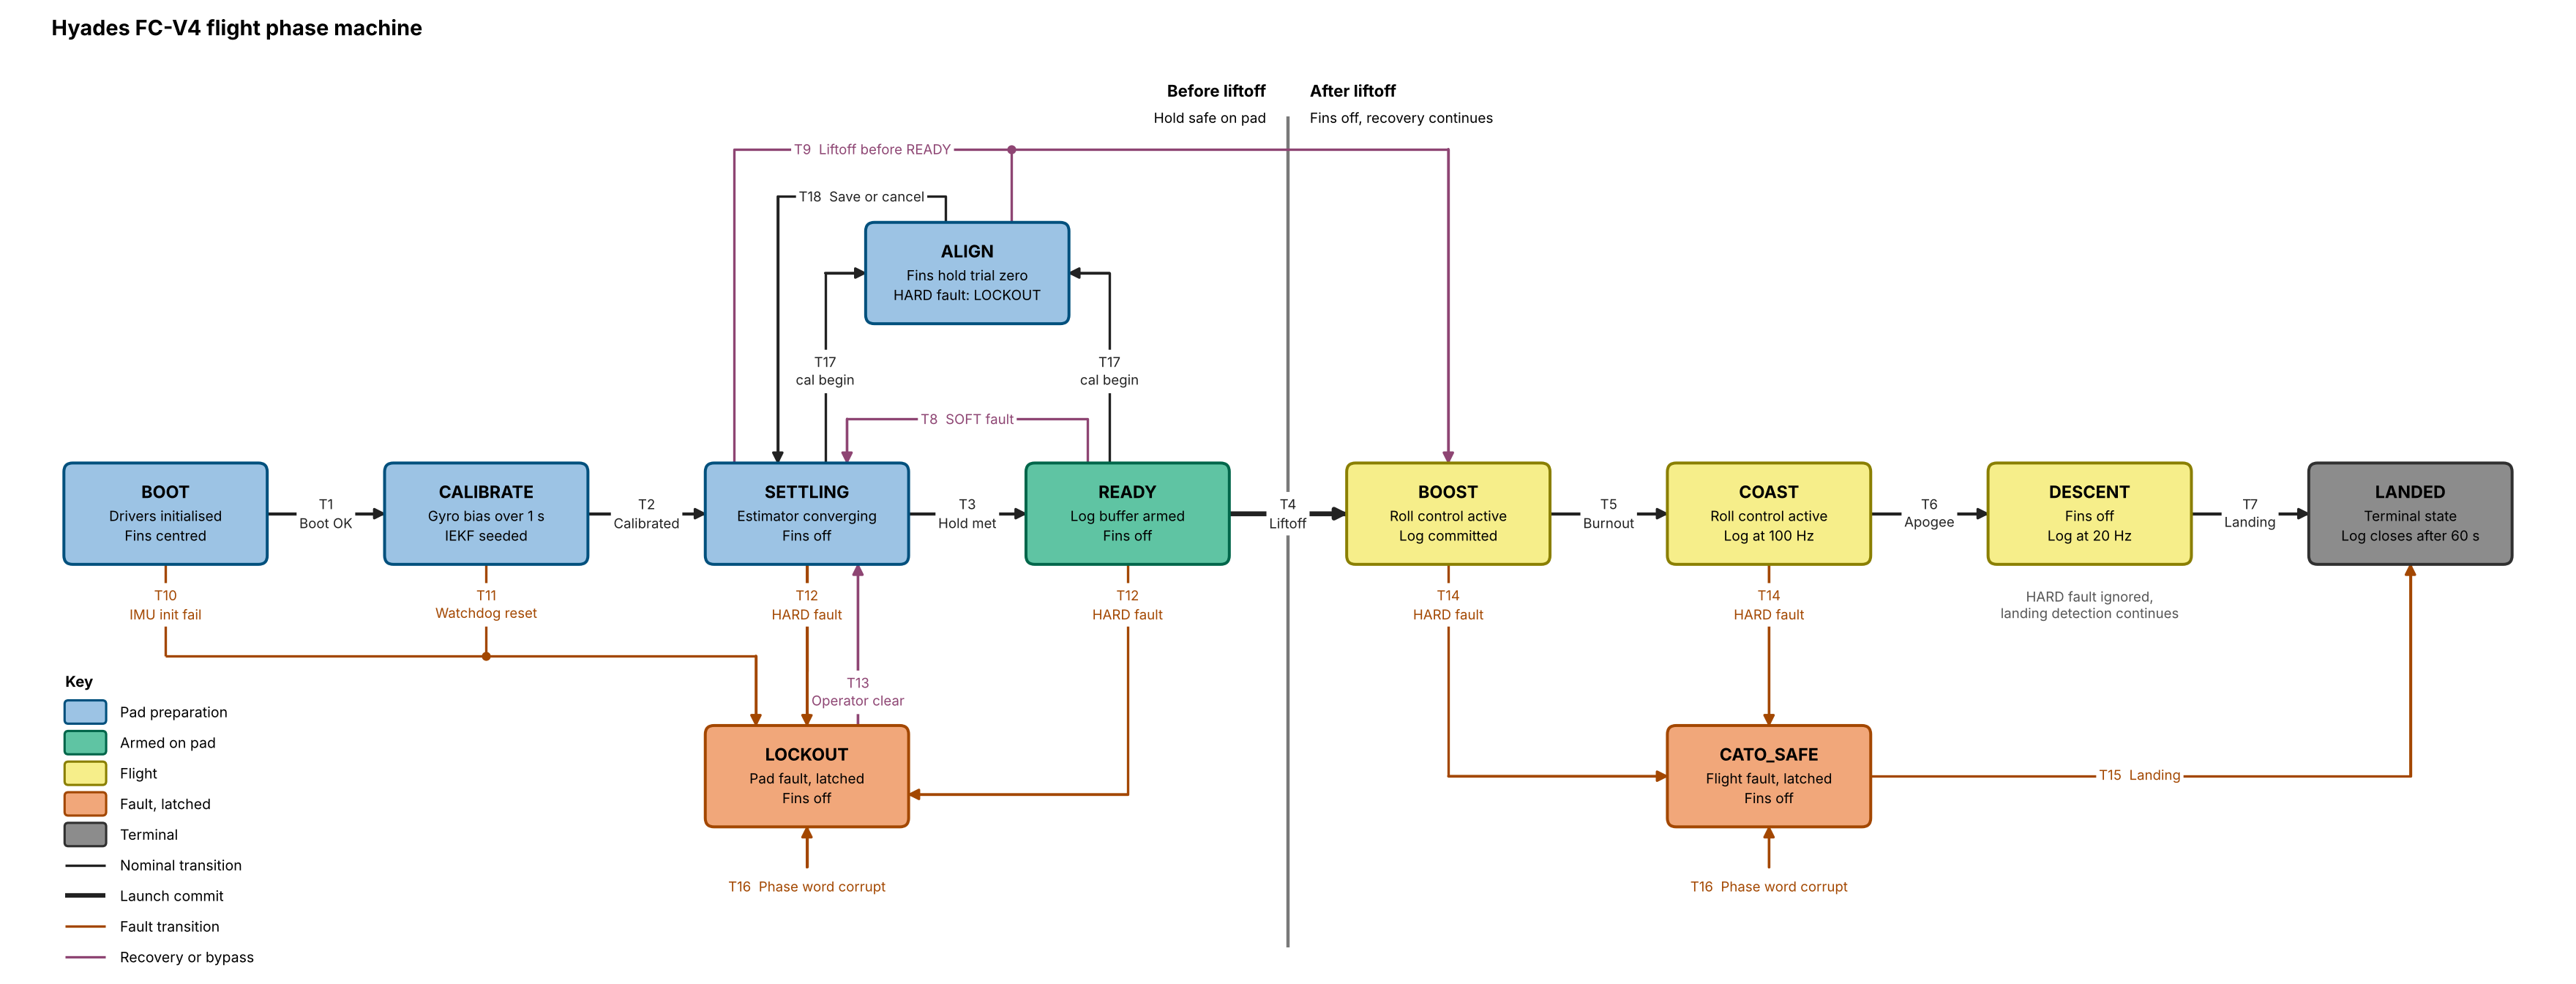

Recreate this plot in Python.
"""STM-01 flight phase machine diagram: fixed grid, flow left to right, orthogonal routing.

Every transition is taken from the code (phase.c k_allowed, detect.c, flight.c
monitor_and_arbitrate, app.c boot) and carries its T-number from the STM-01 §2 guard table.
Colours: Okabe-Ito palette (colour-vision-deficiency safe), same scheme as sw01_flight_dataflow.py.
Run: python stm01_phase_machine.py  ->  stm01_phase_machine.png / .svg
"""
import os
import matplotlib
matplotlib.use("Agg")
import matplotlib.pyplot as plt
from matplotlib.patches import FancyBboxPatch

HERE = os.path.dirname(os.path.abspath(__file__))
PX, BW, BH = 4.4, 2.75, 1.35          # column pitch, box width, box height
Y_MAIN, Y_FAULT = 0.0, -3.6
C = {  # fill, edge
    "pad":   ("#9cc3e4", "#00507d"),   # blue
    "armed": ("#5fc4a3", "#00664a"),   # bluish green
    "fly":   ("#f6ee8a", "#8a7f00"),   # yellow
    "fault": ("#f1a77a", "#a34700"),   # vermillion
    "end":   ("#8c8c8c", "#303030"),   # grey
}
BLK, GRY = "#222222", "#555555"
FLT = C["fault"][1]                    # fault transitions
REC = "#8e4573"                        # recovery and bypass transitions (reddish purple)

# name: (column, row y, style, title, line 1, line 2)
S = {
    "BOOT":  (0, Y_MAIN, "pad",   "BOOT",      "Drivers initialised",   "Fins centred"),
    "CAL":   (1, Y_MAIN, "pad",   "CALIBRATE", "Gyro bias over 1 s",    "IEKF seeded"),
    "SET":   (2, Y_MAIN, "pad",   "SETTLING",  "Estimator converging",  "Fins off"),
    "READY": (3, Y_MAIN, "armed", "READY",     "Log buffer armed",      "Fins off"),
    "BOOST": (4, Y_MAIN, "fly",   "BOOST",     "Roll control active",   "Log committed"),
    "COAST": (5, Y_MAIN, "fly",   "COAST",     "Roll control active",   "Log at 100 Hz"),
    "DESC":  (6, Y_MAIN, "fly",   "DESCENT",   "Fins off",              "Log at 20 Hz"),
    "LAND":  (7, Y_MAIN, "end",   "LANDED",    "Terminal state",        "Log closes after 60 s"),
    "ALIGN": (2.5, 3.3, "pad",    "ALIGN",     "Fins hold trial zero",  "HARD fault: LOCKOUT"),
    "LOCK":  (2, Y_FAULT, "fault", "LOCKOUT",  "Pad fault, latched",    "Fins off"),
    "CATO":  (5, Y_FAULT, "fault", "CATO_SAFE", "Flight fault, latched", "Fins off"),
}


def X(n):
    return S[n][0] * PX


def box(ax, n):
    c, y, st, t, l1, l2 = S[n]
    x = c * PX
    fc, ec = C[st]
    ax.add_patch(FancyBboxPatch((x - BW / 2, y - BH / 2), BW, BH, boxstyle="round,pad=0.02,rounding_size=0.12",
                                fc=fc, ec=ec, lw=1.8, zorder=3))
    ax.text(x, y + 0.30, t, ha="center", va="center", fontsize=10.5, weight="bold", zorder=4)
    ax.text(x, y - 0.03, l1, ha="center", va="center", fontsize=8.6, zorder=4)
    ax.text(x, y - 0.30, l2, ha="center", va="center", fontsize=8.6, zorder=4)


def path(ax, pts, color=BLK, lw=1.5, head=True):
    xs, ys = zip(*pts)
    ax.plot(xs, ys, color=color, lw=lw, zorder=2, solid_capstyle="butt")
    if head:
        ax.annotate("", xy=pts[-1], xytext=pts[-2],
                    arrowprops=dict(arrowstyle="-|>", color=color, lw=lw, mutation_scale=14, shrinkA=0, shrinkB=0),
                    zorder=2)


def tag(ax, x, y, s, color=BLK, ha="center", va="center", fs=8.4):
    ax.text(x, y, s, ha=ha, va=va, fontsize=fs, color=color, zorder=5, linespacing=1.15,
            bbox=dict(boxstyle="round,pad=0.2", fc="white", ec="none"))


fig = plt.figure(figsize=(22, 8.4))
ax = fig.add_axes([0.01, 0.0, 0.98, 0.93])
ax.set_xlim(-1.9, 7 * PX + 1.9); ax.set_ylim(-6.45, 6.1)
ax.set_aspect("equal"); ax.axis("off")
for n in S:
    box(ax, n)
hw, hh = BW / 2, BH / 2
Y_V = -1.25                                   # label height on the downward fault lines

# nominal sequence (T1 to T7), T4 drawn heavy as the launch commit
main = [("BOOT", "CAL", "T1\nBoot OK"), ("CAL", "SET", "T2\nCalibrated"), ("SET", "READY", "T3\nHold met"),
        ("READY", "BOOST", "T4\nLiftoff"), ("BOOST", "COAST", "T5\nBurnout"), ("COAST", "DESC", "T6\nApogee"),
        ("DESC", "LAND", "T7\nLanding")]
for a, b, s in main:
    path(ax, [(X(a) + hw, 0.0), (X(b) - hw, 0.0)], lw=2.8 if a == "READY" else 1.5)
    tag(ax, (X(a) + X(b)) / 2, 0.0, s)

# demotion (T8), canard alignment (T17, T18) and launch from SETTLING or ALIGN (T9)
yA, yB, yS = 1.3, 5.0, 4.35
XA, ya = X("ALIGN"), S["ALIGN"][1]
path(ax, [(X("READY") - 0.55, hh), (X("READY") - 0.55, yA), (X("SET") + 0.55, yA), (X("SET") + 0.55, hh)], REC)
tag(ax, (X("SET") + X("READY")) / 2, yA, "T8  SOFT fault", REC)
for xv, xe in ((X("SET") + 0.25, XA - hw), (X("READY") - 0.25, XA + hw)):
    path(ax, [(xv, hh), (xv, ya), (xe, ya)])
    tag(ax, xv, 1.95, "T17\ncal begin")
path(ax, [(XA - 0.3, ya + hh), (XA - 0.3, yS), (X("SET") - 0.4, yS), (X("SET") - 0.4, hh)])
tag(ax, (XA - 0.3 + X("SET") - 0.4) / 2, yS, "T18  Save or cancel")
path(ax, [(X("SET") - 1.0, hh), (X("SET") - 1.0, yB), (X("BOOST"), yB), (X("BOOST"), hh)], REC)
path(ax, [(XA + 0.6, ya + hh), (XA + 0.6, yB)], REC, head=False)
ax.plot([XA + 0.6], [yB], "o", color=REC, ms=4.5, zorder=4)
tag(ax, (X("SET") - 1.0 + XA + 0.6) / 2, yB, "T9  Liftoff before READY", REC)

# pad faults into LOCKOUT
yBus = -1.95
lx_in = X("LOCK") - 0.7
for n, s in (("BOOT", "T10\nIMU init fail"), ("CAL", "T11\nWatchdog reset")):
    path(ax, [(X(n), -hh), (X(n), yBus)], FLT, head=False)
    tag(ax, X(n), Y_V, s, FLT)
path(ax, [(X("BOOT"), yBus), (lx_in, yBus), (lx_in, Y_FAULT + hh)], FLT)
ax.plot([X("CAL")], [yBus], "o", color=FLT, ms=4.5, zorder=4)
path(ax, [(X("SET"), -hh), (X("SET"), Y_FAULT + hh)], FLT)
tag(ax, X("SET"), Y_V, "T12\nHARD fault", FLT)
path(ax, [(X("READY"), -hh), (X("READY"), Y_FAULT - 0.25), (X("LOCK") + hw, Y_FAULT - 0.25)], FLT)
tag(ax, X("READY"), Y_V, "T12\nHARD fault", FLT)
path(ax, [(X("LOCK") + 0.7, Y_FAULT + hh), (X("LOCK") + 0.7, -hh)], REC)
tag(ax, X("LOCK") + 0.7, -2.45, "T13\nOperator clear", REC)

# flight faults into CATO_SAFE, then CATO_SAFE to LANDED
path(ax, [(X("BOOST"), -hh), (X("BOOST"), Y_FAULT), (X("CATO") - hw, Y_FAULT)], FLT)
tag(ax, X("BOOST"), Y_V, "T14\nHARD fault", FLT)
path(ax, [(X("COAST"), -hh), (X("COAST"), Y_FAULT + hh)], FLT)
tag(ax, X("COAST"), Y_V, "T14\nHARD fault", FLT)
path(ax, [(X("CATO") + hw, Y_FAULT), (X("LAND"), Y_FAULT), (X("LAND"), -hh)], FLT)
tag(ax, (X("CATO") + hw + X("LAND")) / 2, Y_FAULT, "T15  Landing", FLT)
ax.text(X("DESC"), Y_V, "HARD fault ignored,\nlanding detection continues", ha="center", va="center",
        fontsize=8.4, color=GRY)

# corrupt protected phase word, from any phase
for n in ("LOCK", "CATO"):
    path(ax, [(X(n), Y_FAULT - 1.25), (X(n), Y_FAULT - hh)], FLT)
    tag(ax, X(n), Y_FAULT - 1.4, "T16  Phase word corrupt", FLT, va="top")

# liftoff divider: HARD fault outcomes differ either side
XD = 0.5 * (X("READY") + X("BOOST"))
ax.plot([XD, XD], [-5.95, 5.45], color="#7a7a7a", lw=2.0, zorder=1, solid_capstyle="butt")
ax.text(XD - 0.3, 5.8, "Before liftoff", ha="right", va="center", fontsize=10, weight="bold")
ax.text(XD - 0.3, 5.43, "Hold safe on pad", ha="right", va="center", fontsize=8.6)
ax.text(XD + 0.3, 5.8, "After liftoff", ha="left", va="center", fontsize=10, weight="bold")
ax.text(XD + 0.3, 5.43, "Fins off, recovery continues", ha="left", va="center", fontsize=8.6)

# key, stacked, bottom left
KX, KY, KDY = -hw, -2.3, 0.42
ax.text(KX, KY, "Key", ha="left", va="center", fontsize=9.2, weight="bold")
KEYS = [("box", "pad", "Pad preparation"), ("box", "armed", "Armed on pad"), ("box", "fly", "Flight"),
        ("box", "fault", "Fault, latched"), ("box", "end", "Terminal"),
        ("line", (BLK, 1.5), "Nominal transition"), ("line", (BLK, 2.8), "Launch commit"),
        ("line", (FLT, 1.5), "Fault transition"), ("line", (REC, 1.5), "Recovery or bypass")]
for k, (kind, v, name) in enumerate(KEYS):
    yk = KY - (k + 1) * KDY
    if kind == "box":
        fc, ec = C[v]
        ax.add_patch(FancyBboxPatch((KX, yk - 0.15), 0.55, 0.30, boxstyle="round,pad=0.01,rounding_size=0.05",
                                    fc=fc, ec=ec, lw=1.4))
    else:
        ax.plot([KX, KX + 0.55], [yk, yk], color=v[0], lw=v[1], solid_capstyle="butt")
    ax.text(KX + 0.75, yk, name, ha="left", va="center", fontsize=8.8)

fig.suptitle("Hyades FC-V4 flight phase machine", x=0.02, y=0.985, ha="left", fontsize=13, weight="bold")
for ext in ("png", "svg"):
    fig.savefig(os.path.join(HERE, f"stm01_phase_machine.{ext}"), dpi=160)
print("ok")
